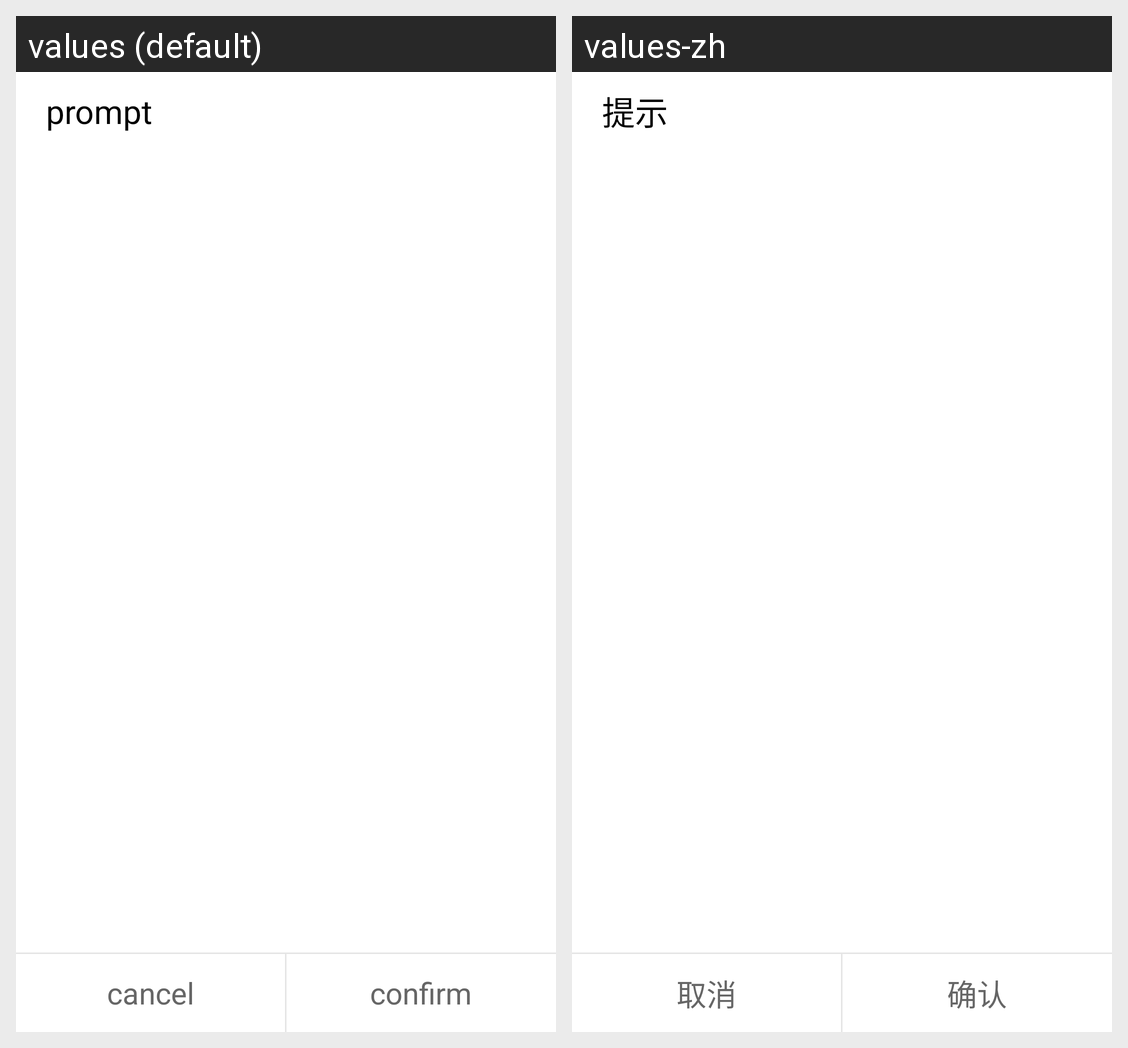

Strings drawn on this Android screen and how each of the app's shown locales translates them:
Android screen res/layout/dialog_view_2bt.xml rendered under 2 locales, left to right: values (default), values-zh. Device: Nexus 5 (rendered at 1080×1920; each locale shown at half size, 540×960, under a caption strip naming it); theme AppTheme.
Strings drawn on this screen, with the default value and each locale's value (text and hints the layout hard-codes, and strings that could not be matched under every locale, appear in the picture but are not listed):

dlg_title_default
  values: prompt
  values-zh: 提示

cancel
  values: cancel
  values-zh: 取消

confirm
  values: confirm
  values-zh: 确认
